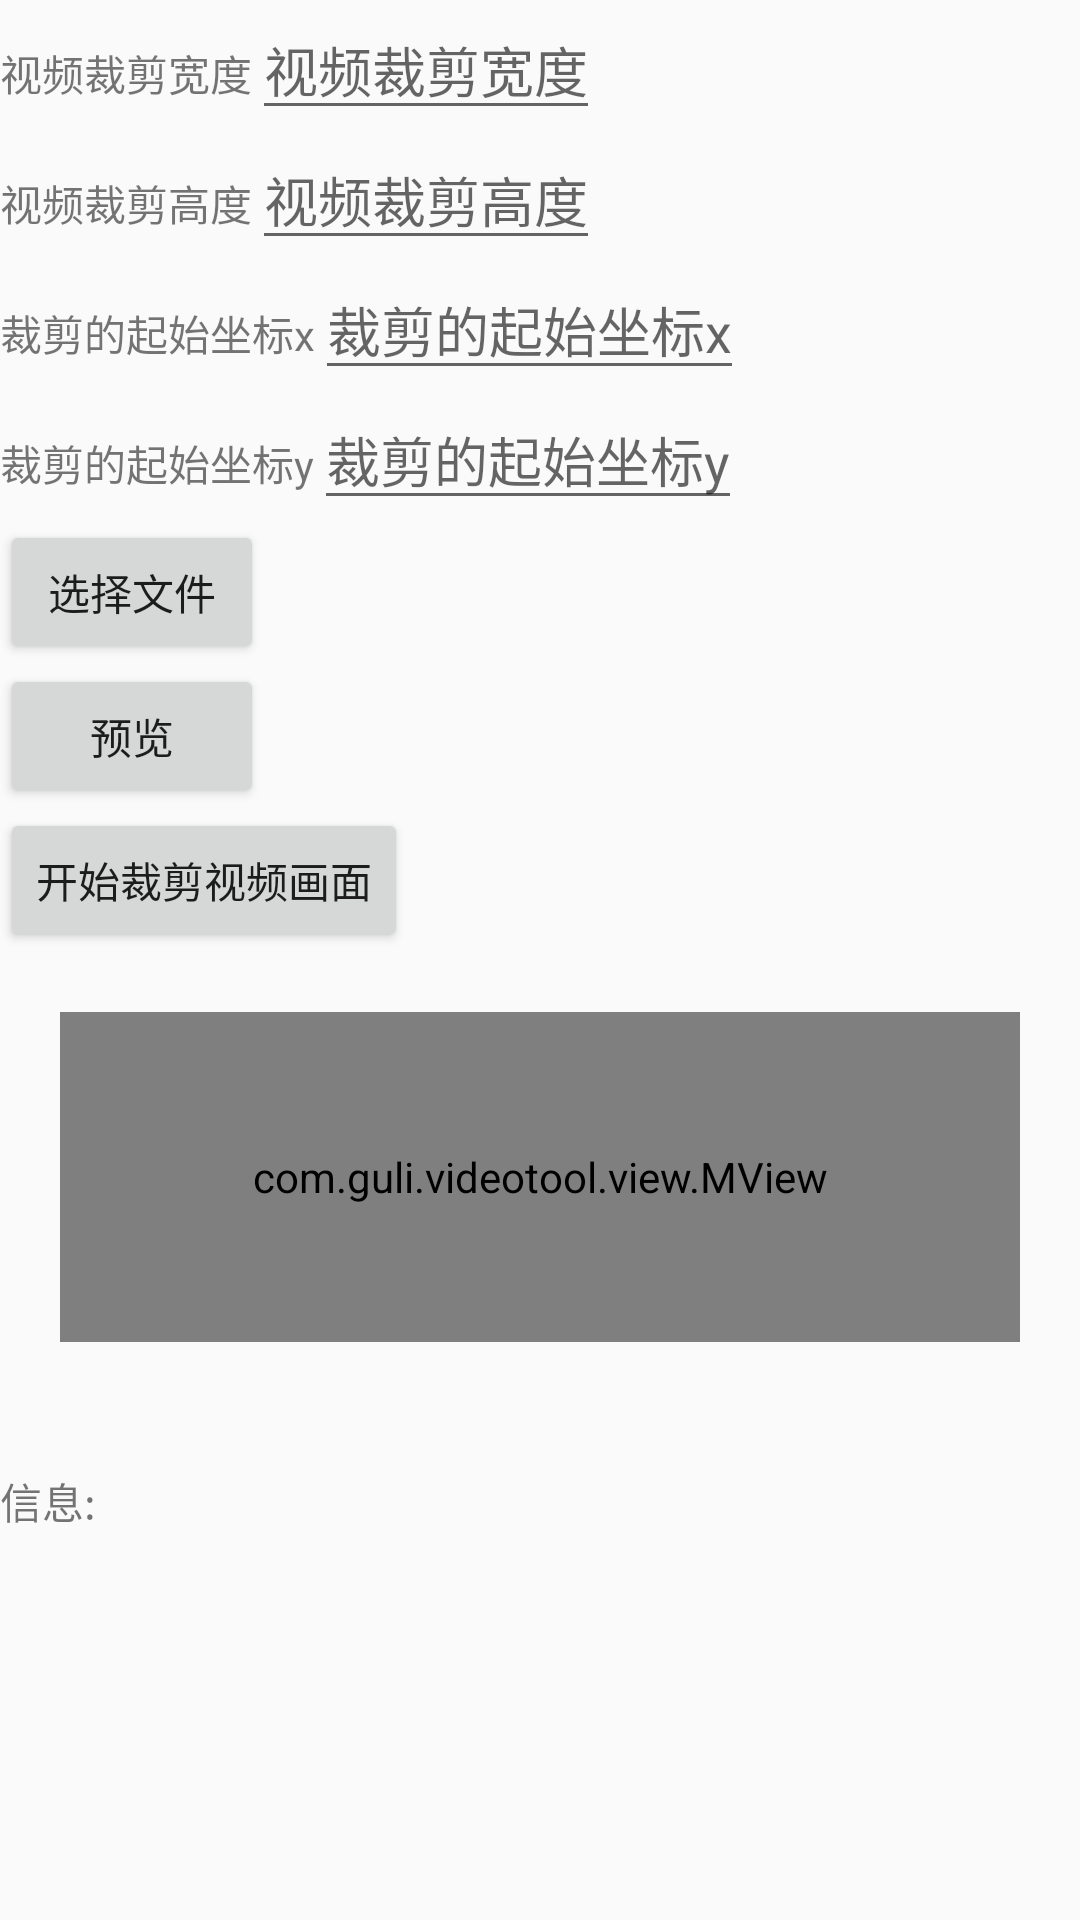

Layout XML and referenced resources for this Android screen:
<!-- AndroidManifest.xml: application theme AppTheme -->
<!-- res/layout/activity_crop.xml -->
<?xml version="1.0" encoding="utf-8"?>
<RelativeLayout xmlns:android="http://schemas.android.com/apk/res/android"
    xmlns:app="http://schemas.android.com/apk/res-auto"
    xmlns:tools="http://schemas.android.com/tools"
    android:layout_width="match_parent"
    android:layout_height="match_parent"
    tools:context=".activity.CropActivity">

    <LinearLayout
        android:layout_width="match_parent"
        android:layout_height="wrap_content"
        android:orientation="vertical">

        <LinearLayout
            android:layout_width="wrap_content"
            android:layout_height="wrap_content">

            <TextView
                android:layout_width="wrap_content"
                android:layout_height="wrap_content"
                android:text="视频裁剪宽度" />

            <EditText
                android:id="@+id/crop_et_w"
                android:layout_width="wrap_content"
                android:layout_height="wrap_content"
                android:hint="视频裁剪宽度"
                android:inputType="number"
                android:minWidth="@dimen/etMiniWidth" />
        </LinearLayout>

        <LinearLayout
            android:layout_width="wrap_content"
            android:layout_height="wrap_content">

            <TextView
                android:layout_width="wrap_content"
                android:layout_height="wrap_content"
                android:text="视频裁剪高度" />

            <EditText
                android:id="@+id/crop_et_h"
                android:layout_width="wrap_content"
                android:layout_height="wrap_content"
                android:hint="视频裁剪高度"
                android:inputType="number"
                android:minWidth="@dimen/etMiniWidth" />
        </LinearLayout>

        <LinearLayout
            android:layout_width="wrap_content"
            android:layout_height="wrap_content">

            <TextView
                android:layout_width="wrap_content"
                android:layout_height="wrap_content"
                android:text="裁剪的起始坐标x" />

            <EditText
                android:id="@+id/crop_et_start_x"
                android:layout_width="wrap_content"
                android:layout_height="wrap_content"
                android:hint="裁剪的起始坐标x"
                android:inputType="number"
                android:minWidth="@dimen/etMiniWidth" />
        </LinearLayout>

        <LinearLayout
            android:layout_width="wrap_content"
            android:layout_height="wrap_content">

            <TextView
                android:layout_width="wrap_content"
                android:layout_height="wrap_content"
                android:text="裁剪的起始坐标y" />

            <EditText
                android:id="@+id/crop_et_start_y"
                android:layout_width="wrap_content"
                android:layout_height="wrap_content"
                android:hint="裁剪的起始坐标y"
                android:inputType="number"
                android:minWidth="@dimen/etMiniWidth" />
        </LinearLayout>

        <Button
            android:layout_width="wrap_content"
            android:layout_height="wrap_content"
            android:onClick="onClickSelFile"
            android:text="选择文件" />

        <Button
            android:layout_width="wrap_content"
            android:layout_height="wrap_content"
            android:onClick="onClickPreview"
            android:text="预览" />

        <Button
            android:layout_width="wrap_content"
            android:layout_height="wrap_content"
            android:onClick="onClickStart"
            android:text="开始裁剪视频画面" />



        <RelativeLayout
            android:layout_width="match_parent"
            android:layout_height="150dp">

            <VideoView
                android:id="@+id/crop_vv"
                android:layout_width="wrap_content"
                android:layout_height="150dp"
                android:layout_centerInParent="true"
                android:layout_margin="20dp" />

            <com.guli.videotool.view.MView
                android:id="@+id/crop_mv"
                android:layout_width="wrap_content"
                android:layout_height="150dp"
                android:layout_centerInParent="true"
                android:layout_margin="20dp" />

        </RelativeLayout>
    </LinearLayout>


    <include layout="@layout/include_text" />
</RelativeLayout>
<!-- res/layout/include_text.xml (included above) -->
<?xml version="1.0" encoding="utf-8"?>
<ScrollView xmlns:android="http://schemas.android.com/apk/res/android"
    android:orientation="vertical" android:layout_width="match_parent"
    android:layout_alignParentBottom="true"
    android:id="@+id/scrollView"
    android:layout_height="150dp">
    <LinearLayout
        android:layout_width="match_parent"
        android:layout_height="wrap_content">
        <TextView
            android:layout_width="match_parent"
            android:id="@+id/tv_info"
            android:text="信息:"
            android:layout_height="wrap_content" />
    </LinearLayout>
</ScrollView>
<!-- resources referenced by this layout -->
<resources>
  <dimen name="etMiniWidth">100dp</dimen>
  <style name="AppTheme" parent="Theme.AppCompat.Light.DarkActionBar">
          
          <item name="colorPrimary">@color/colorPrimary</item>
          <item name="colorPrimaryDark">@color/colorPrimaryDark</item>
          <item name="colorAccent">@color/colorAccent</item>
          <item name="windowNoTitle">true</item>
      </style>
  <color name="colorPrimary">#008577</color>
  <color name="colorPrimaryDark">#00574B</color>
  <color name="colorAccent">#D81B60</color>
</resources>
